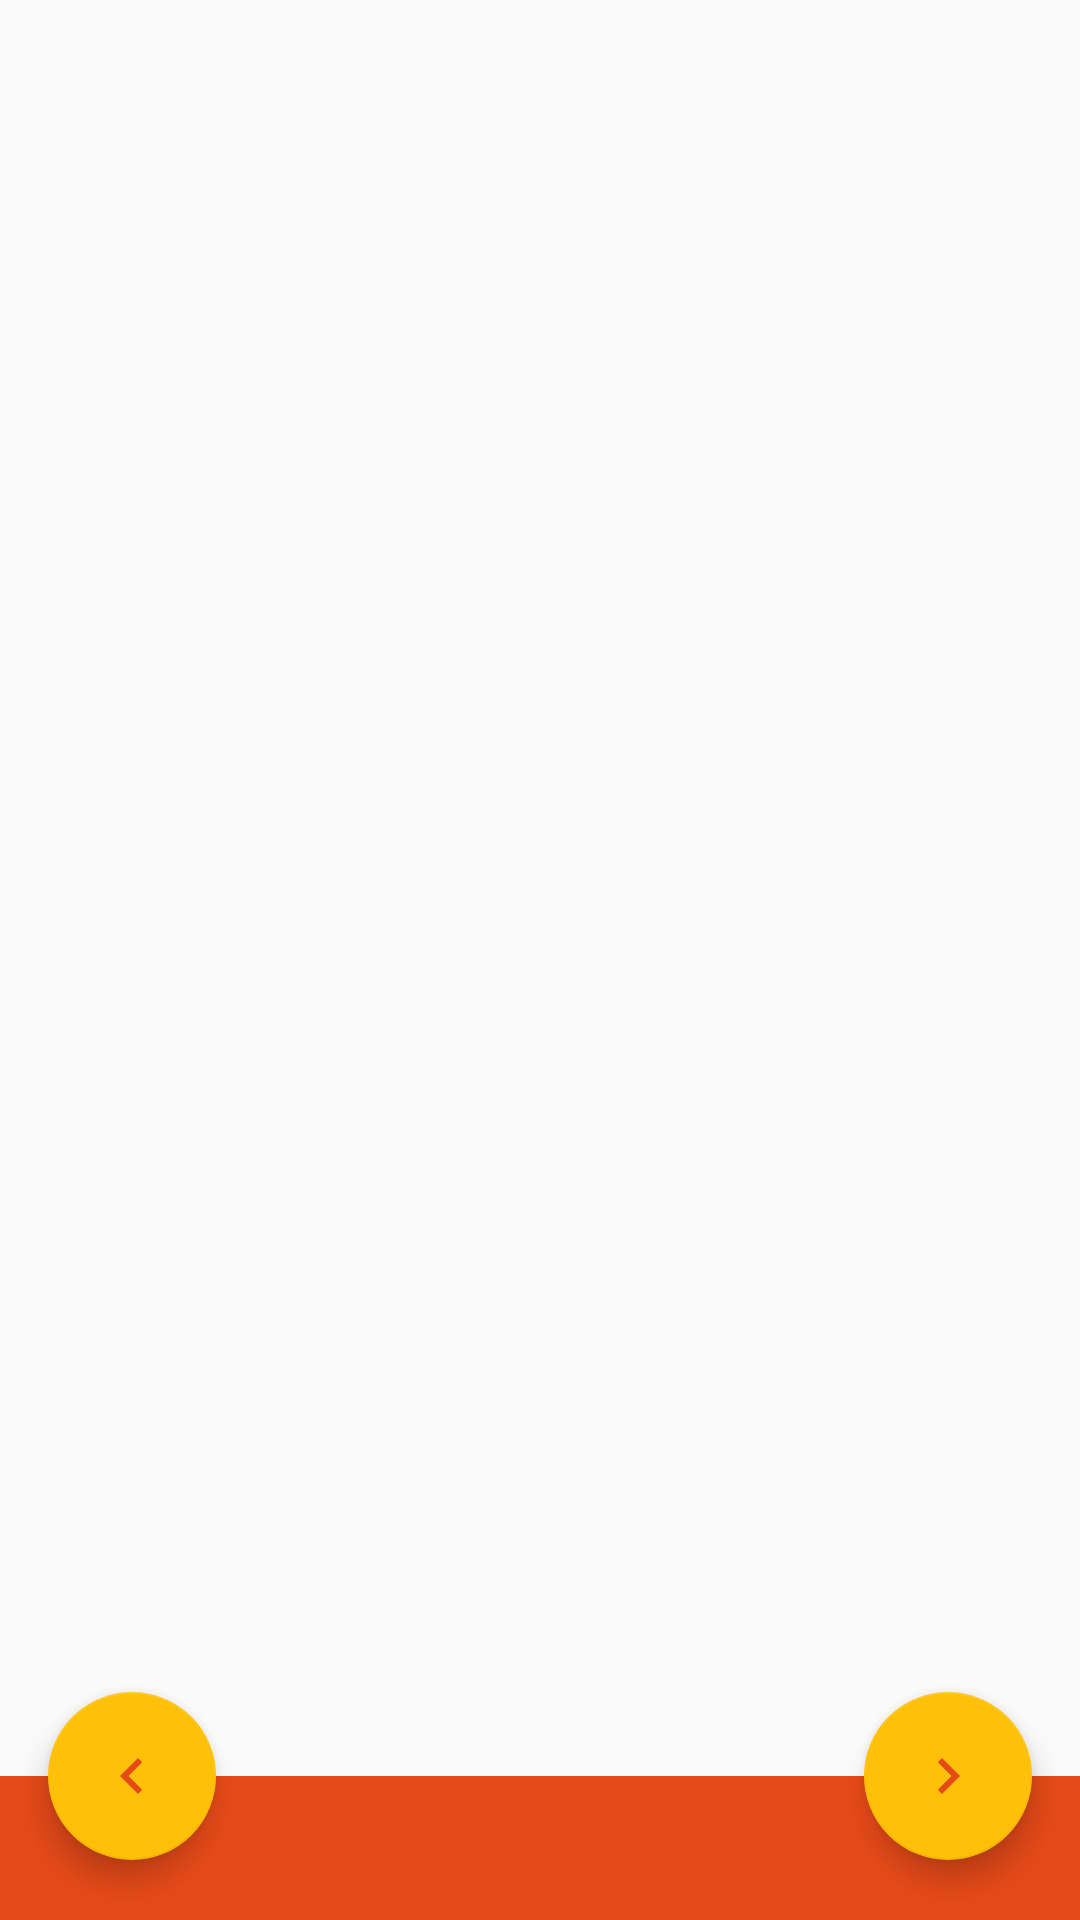

Android layout source for this screen:
<!-- AndroidManifest.xml: application theme AppTheme -->
<!-- res/layout/activity_recipe_detail.xml -->
<?xml version="1.0" encoding="utf-8"?>
<layout xmlns:android="http://schemas.android.com/apk/res/android" xmlns:app="http://schemas.android.com/apk/res-auto" xmlns:tools="http://schemas.android.com/tools">
    <data>
        <variable name="recipe" type="br.com.glima.bakingapp.business.Recipe"/>

    </data>
    <android.support.constraint.ConstraintLayout
        android:layout_width="match_parent"
        android:layout_height="match_parent"
        android:animateLayoutChanges="true">

        <ImageView
            android:id="@+id/navContainer"
            android:layout_width="0dp"
            android:layout_height="48dp"
            app:layout_constraintBottom_toBottomOf="parent"
            app:layout_constraintEnd_toEndOf="parent"
            app:layout_constraintStart_toStartOf="parent"
            app:srcCompat="@color/primary_dark"/>

        <FrameLayout
            android:id="@+id/fragment_container"
            android:layout_width="0dp"
            android:layout_height="0dp"
            app:layout_constraintBottom_toTopOf="@+id/navContainer"
            app:layout_constraintEnd_toEndOf="parent"
            app:layout_constraintStart_toStartOf="parent"
            app:layout_constraintTop_toTopOf="parent"/>

        <android.support.design.widget.FloatingActionButton
            android:id="@+id/previousStep"
            android:layout_width="wrap_content"
            android:layout_height="wrap_content"
            android:layout_marginBottom="8dp"
            android:layout_marginStart="16dp"
            android:layout_marginTop="8dp"
            android:clickable="true"
            android:focusable="true"
            android:src="@drawable/ic_navigation_left"
            app:fabSize="normal"
            app:layout_constraintBottom_toTopOf="@+id/navContainer"
            app:layout_constraintStart_toStartOf="@+id/navContainer"
            app:layout_constraintTop_toBottomOf="@+id/fragment_container"
            app:srcCompat="@color/accent"/>


        <android.support.design.widget.FloatingActionButton
            android:id="@+id/nextStep"
            android:layout_width="wrap_content"
            android:layout_height="wrap_content"
            android:layout_marginBottom="8dp"
            android:layout_marginEnd="16dp"
            android:layout_marginTop="8dp"
            android:clickable="true"
            android:focusable="true"
            android:src="@drawable/ic_navigation_right"
            app:fabSize="normal"
            app:layout_constraintBottom_toTopOf="@+id/navContainer"
            app:layout_constraintEnd_toEndOf="@+id/navContainer"
            app:layout_constraintTop_toBottomOf="@+id/fragment_container"
            app:srcCompat="@color/accent"/>

        <TextView
            android:id="@+id/stepLabel"
            android:layout_width="wrap_content"
            android:layout_height="wrap_content"
            android:layout_marginBottom="8dp"
            android:layout_marginEnd="8dp"
            android:layout_marginStart="8dp"
            android:layout_marginTop="8dp"
            android:textAppearance="@style/TextAppearance.AppCompat.Caption"
            android:textColor="@android:color/white"
            android:textSize="16sp"
            app:layout_constraintBottom_toBottomOf="@+id/navContainer"
            app:layout_constraintEnd_toStartOf="@+id/nextStep"
            app:layout_constraintStart_toEndOf="@+id/previousStep"
            app:layout_constraintTop_toBottomOf="@+id/fragment_container"
            tools:text="1 of 20"/>

    </android.support.constraint.ConstraintLayout>
</layout>
<!-- resources referenced by this layout -->
<resources>
  <color name="accent">#ffc107</color>
  <color name="primary_dark">#e64a19</color>
  <!-- drawable ic_navigation_left (drawable) -->
  <vector xmlns:android="http://schemas.android.com/apk/res/android"
          android:width="24dp"
          android:height="24dp"
          android:viewportHeight="24.0"
          android:viewportWidth="24.0">
      <path
          android:fillColor="#e64a19"
          android:pathData="M15.41,7.41L14,6l-6,6 6,6 1.41,-1.41L10.83,12z"/>
  </vector>
  <!-- drawable ic_navigation_right (drawable) -->
  <vector xmlns:android="http://schemas.android.com/apk/res/android"
          android:width="24dp"
          android:height="24dp"
          android:viewportHeight="24.0"
          android:viewportWidth="24.0">
      <path
          android:fillColor="#e64a19"
          android:pathData="M10,6L8.59,7.41 13.17,12l-4.58,4.59L10,18l6,-6z"/>
  </vector>
  <style name="AppTheme" parent="Theme.AppCompat.Light.DarkActionBar">
          
          <item name="colorPrimary">@color/primary</item>
          <item name="colorPrimaryDark">@color/primary_dark</item>
          <item name="colorAccent">@color/accent</item>
  
      </style>
  <color name="primary">#FF5722</color>
</resources>
